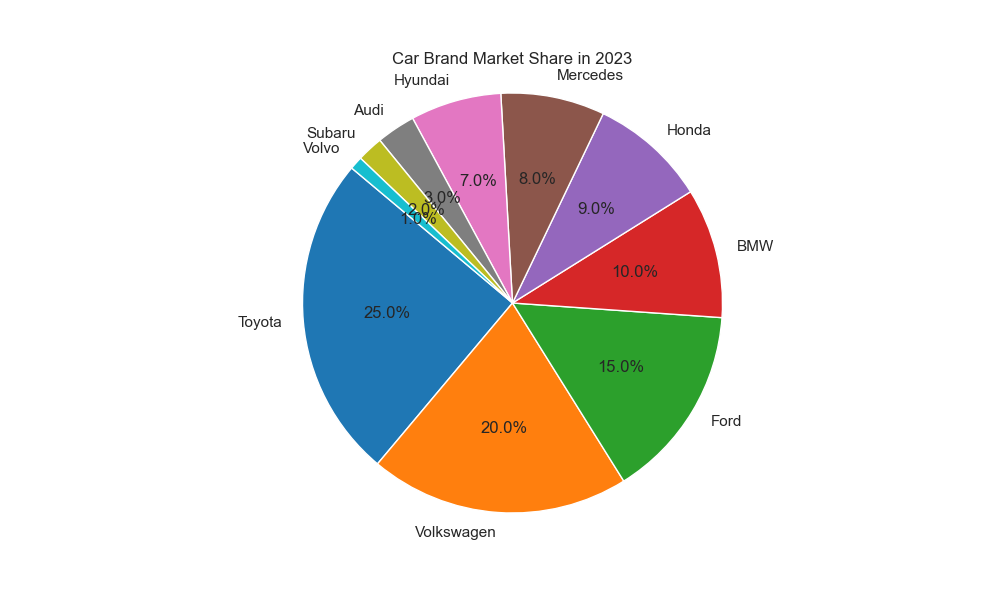

Source data for this figure (header and first rows):
Brand, Market Share
Toyota, 25
Volkswagen, 20
Ford, 15
BMW, 10
Honda, 9
Mercedes, 8
Hyundai, 7
Audi, 3
Subaru, 2
Volvo, 1
